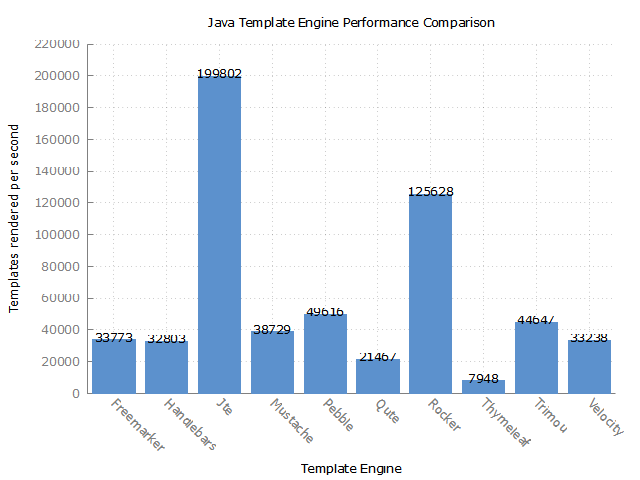

Values plotted in this chart, from the file beside it:
Benchmark, Mode, Threads, Samples, Score, Score Error (99,9%), Unit
com.mitchellbosecke.benchmark.Freemarker…, thrpt, 1, 5, 33773,252640, 218,954662, ops/s
com.mitchellbosecke.benchmark.Handlebars…, thrpt, 1, 5, 32803,495850, 175,302887, ops/s
com.mitchellbosecke.benchmark.Jte.benchm…, thrpt, 1, 5, 199802,543496, 2138,091910, ops/s
com.mitchellbosecke.benchmark.Mustache.b…, thrpt, 1, 5, 38729,693293, 2532,221995, ops/s
com.mitchellbosecke.benchmark.Pebble.ben…, thrpt, 1, 5, 49616,574536, 782,002080, ops/s
com.mitchellbosecke.benchmark.Qute.bench…, thrpt, 1, 5, 21467,210166, 613,213893, ops/s
com.mitchellbosecke.benchmark.Rocker.ben…, thrpt, 1, 5, 125628,739199, 2291,922459, ops/s
com.mitchellbosecke.benchmark.Thymeleaf.…, thrpt, 1, 5, 7948,243509, 53,438979, ops/s
com.mitchellbosecke.benchmark.Trimou.ben…, thrpt, 1, 5, 44647,125208, 462,656227, ops/s
com.mitchellbosecke.benchmark.Velocity.b…, thrpt, 1, 5, 33238,448788, 212,622639, ops/s
